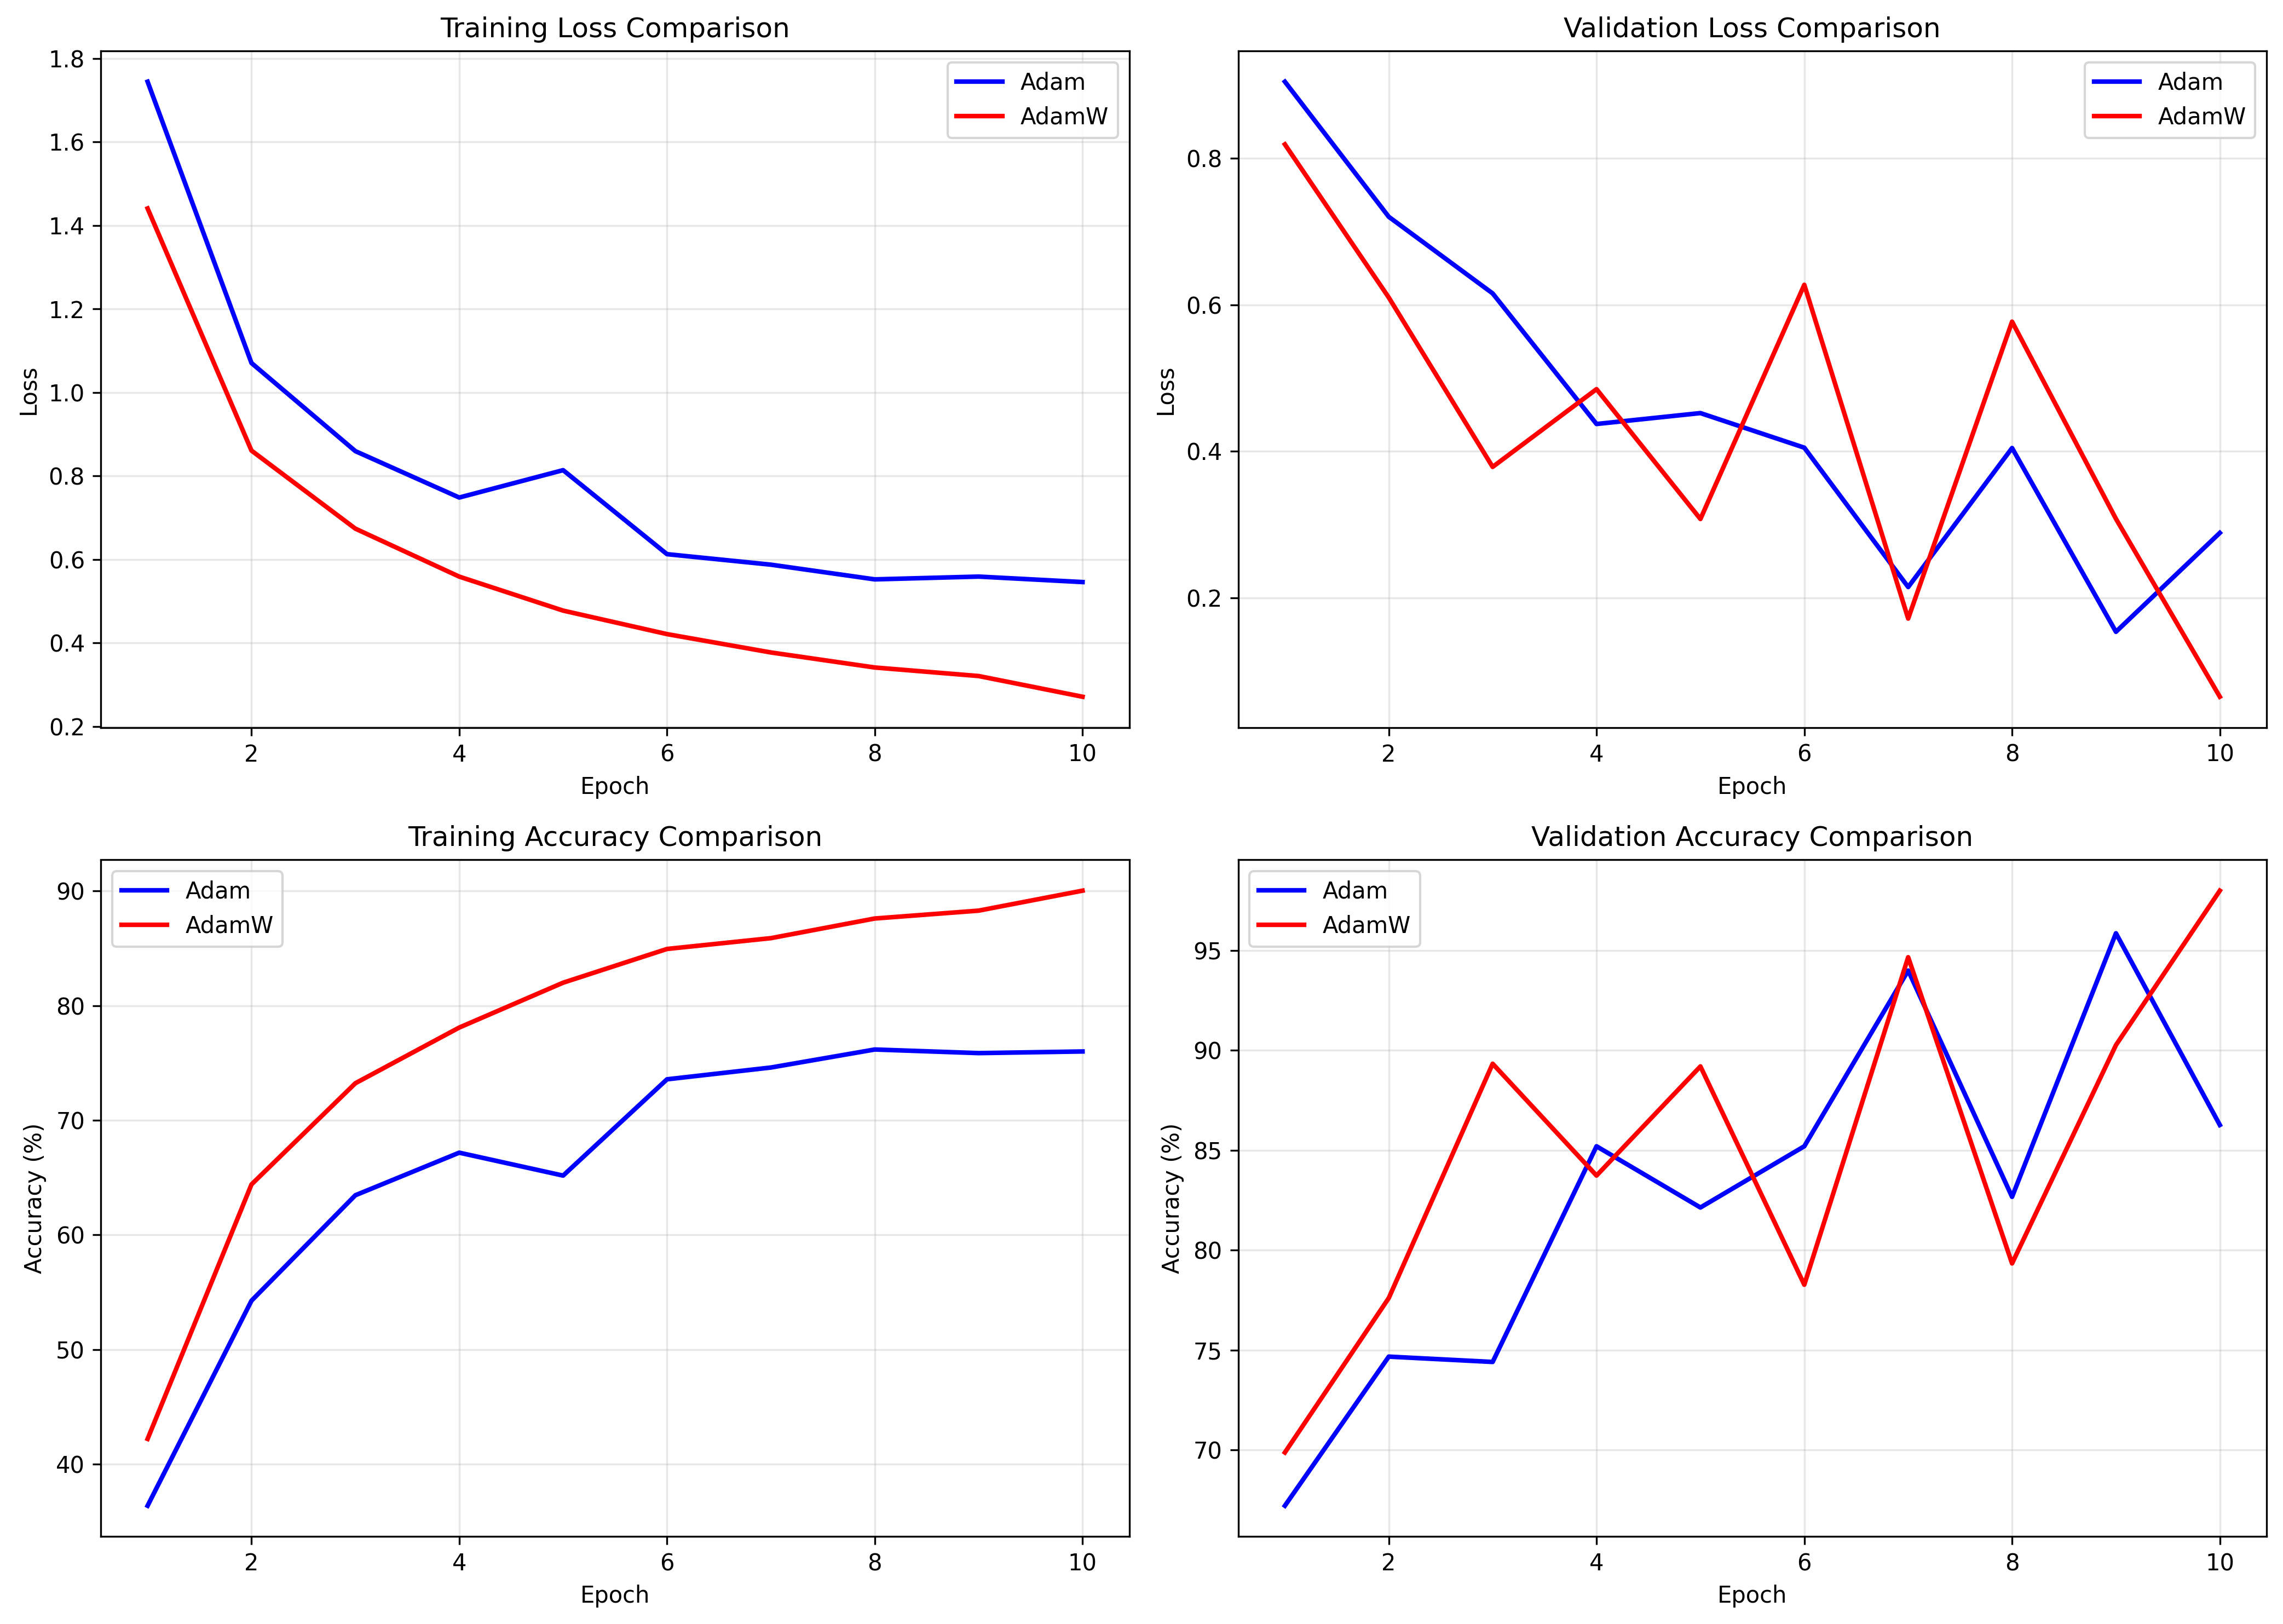

The Python source for this figure:
"""
Optimizer Comparison: Adam vs AdamW
CST-435 Neural Networks Optimization Project
"""

import os
import sys
import json
from pathlib import Path
import torch
import torch.nn as nn
import torch.nn.functional as F
import torch.optim as optim
from torch.utils.data import Dataset, DataLoader, random_split
import torchvision.transforms as transforms
from PIL import Image
from tqdm import tqdm
import matplotlib.pyplot as plt
import numpy as np

# --------------------------
# Load Dataset Metadata
# --------------------------
print("=" * 70)
print("OPTIMIZER COMPARISON: Adam vs AdamW")
print("=" * 70)

# Check if dataset exists
if not os.path.exists('data/dataset_metadata.json'):
    print("\n❌ Dataset not found. Please run train_model.py first to prepare the dataset.")
    sys.exit(1)

with open('data/dataset_metadata.json', 'r') as f:
    metadata = json.load(f)

image_paths = metadata['image_paths']
labels = metadata['labels']
SELECTED_FRUITS = metadata['fruit_names']
num_classes = metadata['num_classes']

print(f"\n[OK] Loaded dataset: {len(image_paths)} images, {num_classes} classes")
print(f"Classes: {', '.join(SELECTED_FRUITS)}")

# --------------------------
# Dataset Class
# --------------------------
class FruitImageDataset(Dataset):
    def __init__(self, image_paths, labels, transform=None):
        self.image_paths = image_paths
        self.labels = labels
        self.transform = transform

    def __len__(self):
        return len(self.image_paths)

    def __getitem__(self, idx):
        img_path = self.image_paths[idx]
        img = Image.open(img_path).convert('L')

        if self.transform:
            img = self.transform(img)
        else:
            img = transforms.ToTensor()(img)

        label = self.labels[idx]
        return img, label

# --------------------------
# CNN Model
# --------------------------
class FruitCNN(nn.Module):
    def __init__(self, num_classes):
        super(FruitCNN, self).__init__()

        self.conv1 = nn.Conv2d(1, 32, kernel_size=3, padding=1)
        self.bn1 = nn.BatchNorm2d(32)
        self.pool1 = nn.MaxPool2d(2, 2)

        self.conv2 = nn.Conv2d(32, 64, kernel_size=3, padding=1)
        self.bn2 = nn.BatchNorm2d(64)
        self.pool2 = nn.MaxPool2d(2, 2)

        self.conv3 = nn.Conv2d(64, 128, kernel_size=3, padding=1)
        self.bn3 = nn.BatchNorm2d(128)
        self.pool3 = nn.MaxPool2d(2, 2)

        self.fc1 = nn.Linear(128 * 16 * 16, 256)
        self.dropout1 = nn.Dropout(0.5)
        self.fc2 = nn.Linear(256, 128)
        self.dropout2 = nn.Dropout(0.5)
        self.fc3 = nn.Linear(128, num_classes)

    def forward(self, x):
        x = F.relu(self.bn1(self.conv1(x)))
        x = self.pool1(x)
        x = F.relu(self.bn2(self.conv2(x)))
        x = self.pool2(x)
        x = F.relu(self.bn3(self.conv3(x)))
        x = self.pool3(x)
        x = x.view(x.size(0), -1)
        x = F.relu(self.fc1(x))
        x = self.dropout1(x)
        x = F.relu(self.fc2(x))
        x = self.dropout2(x)
        x = self.fc3(x)
        return x

# --------------------------
# Prepare Data
# --------------------------
transform = transforms.Compose([
    transforms.ToTensor(),
    transforms.Normalize(mean=[0.5], std=[0.5])
])

full_dataset = FruitImageDataset(image_paths, labels, transform=transform)

train_size = int(0.7 * len(full_dataset))
val_size = int(0.15 * len(full_dataset))
test_size = len(full_dataset) - train_size - val_size

train_dataset, val_dataset, test_dataset = random_split(
    full_dataset,
    [train_size, val_size, test_size],
    generator=torch.Generator().manual_seed(42)
)

batch_size = 32
train_loader = DataLoader(train_dataset, batch_size=batch_size, shuffle=True, num_workers=0)
val_loader = DataLoader(val_dataset, batch_size=batch_size, shuffle=False, num_workers=0)

print(f"\nDataset splits: Train={len(train_dataset)}, Val={len(val_dataset)}, Test={len(test_dataset)}")

device = torch.device('cuda' if torch.cuda.is_available() else 'cpu')
print(f"Using device: {device}")

# --------------------------
# Training Function
# --------------------------
def train_with_optimizer(optimizer_name, optimizer, model, num_epochs=10):
    """Train model and return history"""
    print(f"\n{'='*70}")
    print(f"Training with {optimizer_name}")
    print(f"{'='*70}")

    criterion = nn.CrossEntropyLoss()
    history = {'train_loss': [], 'train_acc': [], 'val_loss': [], 'val_acc': []}

    for epoch in range(num_epochs):
        # Training
        model.train()
        running_loss = 0.0
        correct = 0
        total = 0

        pbar = tqdm(train_loader, desc=f"Epoch {epoch+1}/{num_epochs}")
        for images, labels_batch in pbar:
            images, labels_batch = images.to(device), labels_batch.to(device)

            optimizer.zero_grad()
            outputs = model(images)
            loss = criterion(outputs, labels_batch)
            loss.backward()
            optimizer.step()

            running_loss += loss.item() * images.size(0)
            _, predicted = torch.max(outputs, 1)
            total += labels_batch.size(0)
            correct += (predicted == labels_batch).sum().item()

            pbar.set_postfix({'loss': f"{loss.item():.4f}", 'acc': f"{100*correct/total:.2f}%"})

        train_loss = running_loss / len(train_dataset)
        train_acc = correct / total

        # Validation
        model.eval()
        val_loss = 0.0
        correct = 0
        total = 0

        with torch.no_grad():
            for images, labels_batch in val_loader:
                images, labels_batch = images.to(device), labels_batch.to(device)
                outputs = model(images)
                loss = criterion(outputs, labels_batch)

                val_loss += loss.item() * images.size(0)
                _, predicted = torch.max(outputs, 1)
                total += labels_batch.size(0)
                correct += (predicted == labels_batch).sum().item()

        val_loss = val_loss / len(val_dataset)
        val_acc = correct / total

        history['train_loss'].append(train_loss)
        history['train_acc'].append(train_acc)
        history['val_loss'].append(val_loss)
        history['val_acc'].append(val_acc)

        print(f"Epoch {epoch+1}/{num_epochs} - Train Loss: {train_loss:.4f}, Train Acc: {train_acc*100:.2f}% | Val Loss: {val_loss:.4f}, Val Acc: {val_acc*100:.2f}%")

    return history

# --------------------------
# Comparison Experiment
# --------------------------
NUM_EPOCHS = 10
results = {}

# Test 1: Adam (Original)
print("\n" + "="*70)
print("EXPERIMENT 1: Original Adam Optimizer")
print("="*70)
torch.manual_seed(42)
np.random.seed(42)
model_adam = FruitCNN(num_classes=num_classes).to(device)
optimizer_adam = optim.Adam(model_adam.parameters(), lr=0.001)
history_adam = train_with_optimizer("Adam (lr=0.001)", optimizer_adam, model_adam, NUM_EPOCHS)
results['adam'] = history_adam

# Test 2: AdamW (Improved)
print("\n" + "="*70)
print("EXPERIMENT 2: Improved AdamW Optimizer")
print("="*70)
torch.manual_seed(42)
np.random.seed(42)
model_adamw = FruitCNN(num_classes=num_classes).to(device)
optimizer_adamw = optim.AdamW(model_adamw.parameters(), lr=0.0005, weight_decay=0.01)
history_adamw = train_with_optimizer("AdamW (lr=0.0005, weight_decay=0.01)", optimizer_adamw, model_adamw, NUM_EPOCHS)
results['adamw'] = history_adamw

# --------------------------
# Generate Comparison Report
# --------------------------
print("\n" + "="*70)
print("COMPARISON RESULTS")
print("="*70)

print("\n[RESULTS] Final Performance Metrics:")
print(f"\nAdam (Original):")
print(f"  Final Train Accuracy: {history_adam['train_acc'][-1]*100:.2f}%")
print(f"  Final Val Accuracy:   {history_adam['val_acc'][-1]*100:.2f}%")
print(f"  Final Train Loss:     {history_adam['train_loss'][-1]:.4f}")
print(f"  Final Val Loss:       {history_adam['val_loss'][-1]:.4f}")

print(f"\nAdamW (Improved):")
print(f"  Final Train Accuracy: {history_adamw['train_acc'][-1]*100:.2f}%")
print(f"  Final Val Accuracy:   {history_adamw['val_acc'][-1]*100:.2f}%")
print(f"  Final Train Loss:     {history_adamw['train_loss'][-1]:.4f}")
print(f"  Final Val Loss:       {history_adamw['val_loss'][-1]:.4f}")

print(f"\n[IMPROVEMENT]:")
val_acc_improvement = (history_adamw['val_acc'][-1] - history_adam['val_acc'][-1]) * 100
val_loss_improvement = history_adam['val_loss'][-1] - history_adamw['val_loss'][-1]
print(f"  Validation Accuracy: {'+' if val_acc_improvement > 0 else ''}{val_acc_improvement:.2f}%")
print(f"  Validation Loss:     {'+' if val_loss_improvement > 0 else ''}{val_loss_improvement:.4f}")

# --------------------------
# Plot Comparison
# --------------------------
print("\n[PLOT] Generating comparison plots...")

fig, ((ax1, ax2), (ax3, ax4)) = plt.subplots(2, 2, figsize=(14, 10))

epochs_range = range(1, NUM_EPOCHS + 1)

# Training Loss
ax1.plot(epochs_range, history_adam['train_loss'], 'b-', label='Adam', linewidth=2)
ax1.plot(epochs_range, history_adamw['train_loss'], 'r-', label='AdamW', linewidth=2)
ax1.set_xlabel('Epoch')
ax1.set_ylabel('Loss')
ax1.set_title('Training Loss Comparison')
ax1.legend()
ax1.grid(True, alpha=0.3)

# Validation Loss
ax2.plot(epochs_range, history_adam['val_loss'], 'b-', label='Adam', linewidth=2)
ax2.plot(epochs_range, history_adamw['val_loss'], 'r-', label='AdamW', linewidth=2)
ax2.set_xlabel('Epoch')
ax2.set_ylabel('Loss')
ax2.set_title('Validation Loss Comparison')
ax2.legend()
ax2.grid(True, alpha=0.3)

# Training Accuracy
ax3.plot(epochs_range, [acc*100 for acc in history_adam['train_acc']], 'b-', label='Adam', linewidth=2)
ax3.plot(epochs_range, [acc*100 for acc in history_adamw['train_acc']], 'r-', label='AdamW', linewidth=2)
ax3.set_xlabel('Epoch')
ax3.set_ylabel('Accuracy (%)')
ax3.set_title('Training Accuracy Comparison')
ax3.legend()
ax3.grid(True, alpha=0.3)

# Validation Accuracy
ax4.plot(epochs_range, [acc*100 for acc in history_adam['val_acc']], 'b-', label='Adam', linewidth=2)
ax4.plot(epochs_range, [acc*100 for acc in history_adamw['val_acc']], 'r-', label='AdamW', linewidth=2)
ax4.set_xlabel('Epoch')
ax4.set_ylabel('Accuracy (%)')
ax4.set_title('Validation Accuracy Comparison')
ax4.legend()
ax4.grid(True, alpha=0.3)

plt.tight_layout()
plt.savefig('optimizer_comparison.png', dpi=300, bbox_inches='tight')
print("[OK] Saved comparison plot: optimizer_comparison.png")

# Save results
with open('optimizer_comparison_results.json', 'w') as f:
    json.dump(results, f, indent=2)
print("[OK] Saved results: optimizer_comparison_results.json")

print("\n" + "="*70)
print("COMPARISON COMPLETE!")
print("="*70)
